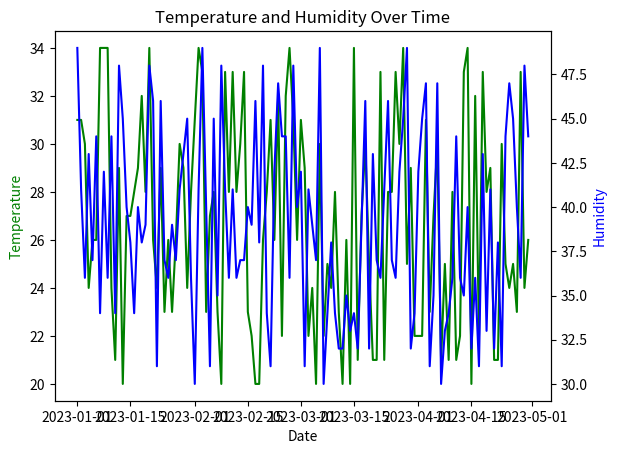

This chart was generated by the following Python code:
import matplotlib.pyplot as plt
import pandas as pd
import numpy as np
date_rng = pd.date_range(start='2023-01-01', end='2023-04-30', freq='D')
df = pd.DataFrame(date_rng, columns=['Date'])
df['Temperature'] = np.random.randint(20, 35, size=(len(date_rng)))
df['Humidity'] = np.random.randint(30, 50, size=(len(date_rng)))

# a) Plot the 'Temperature' and 'Humidity' on the same plot with different y-axes (left y-axis for 'Temperature' and right y-axis for 'Humidity').
fig, ax1 = plt.subplots()

ax2 = ax1.twinx()
ax1.plot(df['Date'], df['Temperature'], 'g-')
ax2.plot(df['Date'], df['Humidity'], 'b-')

ax1.set_xlabel('Date')
ax1.set_ylabel('Temperature', color='g')
ax2.set_ylabel('Humidity', color='b')
plt.title('Temperature and Humidity Over Time')

plt.show()
